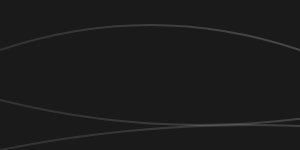
t = 0.00 s
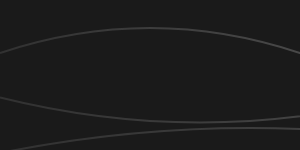
t = 1.50 s
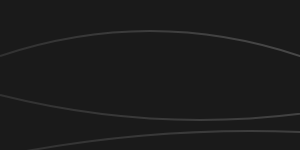
t = 3.00 s
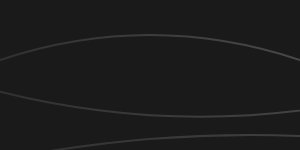
t = 5.00 s
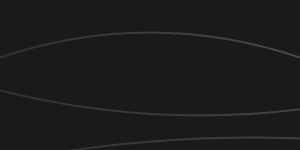
t = 6.25 s
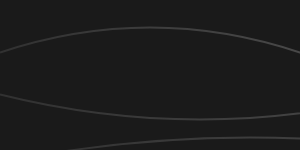
t = 8.75 s

The animated SVG that drew these frames (rendered in a browser with its animation timeline set to each time). Animation: 3 SMIL elements (animateTransform=3); frames cover the first 8.75 s, repeats indefinitely.

<svg xmlns="http://www.w3.org/2000/svg" width="100%" height="100%">
  <defs>
    <linearGradient id="grad1" x1="0%" y1="0%" x2="100%" y2="0%">
      <stop offset="0%" style="stop-color:rgba(255,255,255,0.1);stop-opacity:1" />
      <stop offset="100%" style="stop-color:rgba(255,255,255,0.3);stop-opacity:1" />
    </linearGradient>
  </defs>
  <rect width="100%" height="100%" fill="#1a1a1a" />
  <g>
    <path d="M0,50 Q150,0 300,50 T600,50" stroke="url(#grad1)" fill="none" stroke-width="2">
      <animateTransform attributeName="transform" type="translate" values="0,0; 0,10; 0,0" dur="10s" repeatCount="indefinite" />
    </path>
    <path d="M0,100 Q200,150 400,100 T800,100" stroke="url(#grad1)" fill="none" stroke-width="2">
      <animateTransform attributeName="transform" type="translate" values="0,0; 0,-10; 0,0" dur="12s" repeatCount="indefinite" />
    </path>
    <path d="M0,150 Q250,100 500,150 T1000,150" stroke="url(#grad1)" fill="none" stroke-width="2">
      <animateTransform attributeName="transform" type="translate" values="0,0; 0,15; 0,0" dur="15s" repeatCount="indefinite" />
    </path>
  </g>
</svg>
